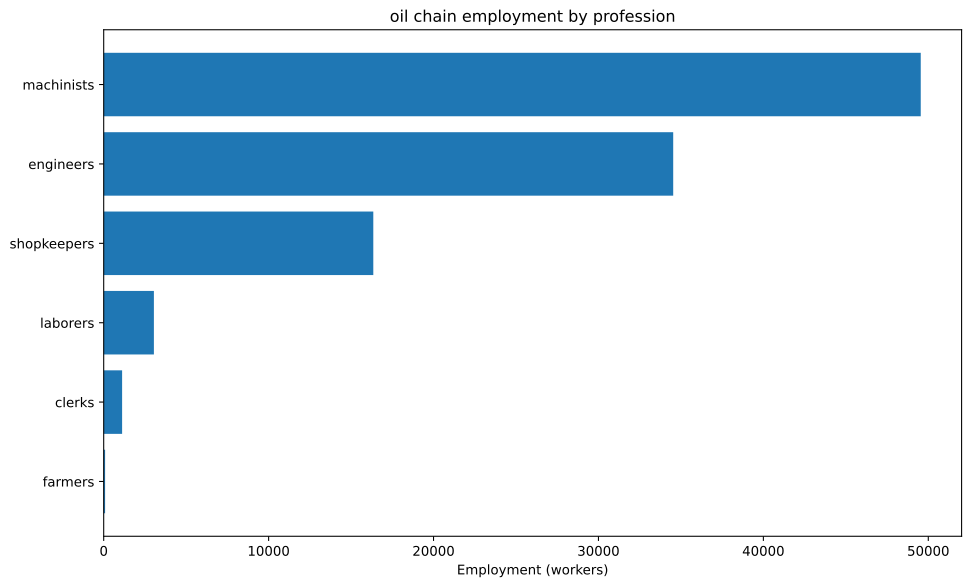

The table this chart was drawn from, first rows:
config, building, profession, employment
building_tooling_workshop+pm_rubber_grip…, building_tooling_workshop, engineers, 182.8
building_tooling_workshop+pm_rubber_grip…, building_tooling_workshop, machinists, 365.7
building_tooling_workshop+pm_rubber_grip…, building_tooling_workshop, shopkeepers, 182.8
building_paper_mill+pm_bleached_paper+pm…, building_paper_mill, engineers, 14.85
building_paper_mill+pm_bleached_paper+pm…, building_paper_mill, laborers, 29.7
building_paper_mill+pm_bleached_paper+pm…, building_paper_mill, machinists, 29.7
building_paper_mill+pm_bleached_paper+pm…, building_paper_mill, shopkeepers, 14.85
building_chemical_plant+pm_nitrogen_fixa…, building_chemical_plant, engineers, 37.96
building_chemical_plant+pm_nitrogen_fixa…, building_chemical_plant, laborers, 25.31
building_chemical_plant+pm_nitrogen_fixa…, building_chemical_plant, machinists, 50.61
building_chemical_plant+pm_nitrogen_fixa…, building_chemical_plant, shopkeepers, 12.65
building_explosives_factory+pm_brine_ele…, building_explosives_factory, engineers, 148.5
building_explosives_factory+pm_brine_ele…, building_explosives_factory, laborers, 99
building_explosives_factory+pm_brine_ele…, building_explosives_factory, machinists, 99
building_explosives_factory+pm_brine_ele…, building_explosives_factory, shopkeepers, 49.5
building_synthetics_plant+pm_dye_product…, building_synthetics_plant, engineers, 7.425
building_synthetics_plant+pm_dye_product…, building_synthetics_plant, laborers, 3.712
building_synthetics_plant+pm_dye_product…, building_synthetics_plant, machinists, 5.569
building_synthetics_plant+pm_dye_product…, building_synthetics_plant, shopkeepers, 1.856
building_steel_mill+pm_electric_arc_proc…, building_steel_mill, engineers, 940.5
building_steel_mill+pm_electric_arc_proc…, building_steel_mill, machinists, 1411
building_steel_mill+pm_electric_arc_proc…, building_steel_mill, shopkeepers, 470.3
building_motor_industry+pm_diesel_engine…, building_motor_industry, engineers, 3903
building_motor_industry+pm_diesel_engine…, building_motor_industry, machinists, 2602
building_motor_industry+pm_diesel_engine…, building_motor_industry, shopkeepers, 1301
building_coal_mine+pm_diesel_pump_buildi…, building_coal_mine, engineers, 378.1
building_coal_mine+pm_diesel_pump_buildi…, building_coal_mine, laborers, 94.52
building_coal_mine+pm_diesel_pump_buildi…, building_coal_mine, machinists, 567.1
building_coal_mine+pm_diesel_pump_buildi…, building_coal_mine, shopkeepers, 189
building_iron_mine+pm_diesel_pump_buildi…, building_iron_mine, engineers, 1053
building_iron_mine+pm_diesel_pump_buildi…, building_iron_mine, laborers, 263.4
building_iron_mine+pm_diesel_pump_buildi…, building_iron_mine, machinists, 1580
building_iron_mine+pm_diesel_pump_buildi…, building_iron_mine, shopkeepers, 526.7
building_sulfur_mine+pm_diesel_pump_buil…, building_sulfur_mine, engineers, 53.43
building_sulfur_mine+pm_diesel_pump_buil…, building_sulfur_mine, laborers, 13.36
building_sulfur_mine+pm_diesel_pump_buil…, building_sulfur_mine, machinists, 80.15
building_sulfur_mine+pm_diesel_pump_buil…, building_sulfur_mine, shopkeepers, 26.72
building_power_plant+pm_oil-fired_plant, building_power_plant, engineers, 112.7
building_power_plant+pm_oil-fired_plant, building_power_plant, laborers, 112.7
building_power_plant+pm_oil-fired_plant, building_power_plant, machinists, 338.1
building_logging_camp+pm_electric_saw_mi…, building_logging_camp, engineers, 6.682
building_logging_camp+pm_electric_saw_mi…, building_logging_camp, machinists, 8.91
building_logging_camp+pm_electric_saw_mi…, building_logging_camp, shopkeepers, 4.455
building_rubber_plantation+automatic_irr…, building_rubber_plantation, farmers, 84.39
building_rubber_plantation+automatic_irr…, building_rubber_plantation, laborers, 168.8
building_rubber_plantation+automatic_irr…, building_rubber_plantation, machinists, 28.13
building_oil_rig+pm_combustion_derricks+…, building_oil_rig, engineers, 27135
building_oil_rig+pm_combustion_derricks+…, building_oil_rig, machinists, 40702
building_oil_rig+pm_combustion_derricks+…, building_oil_rig, shopkeepers, 13567
building_railway+pm_diesel_trains_princi…, building_railway, clerks, 1117
building_railway+pm_diesel_trains_princi…, building_railway, engineers, 558.3
building_railway+pm_diesel_trains_princi…, building_railway, laborers, 2233
building_railway+pm_diesel_trains_princi…, building_railway, machinists, 1675
